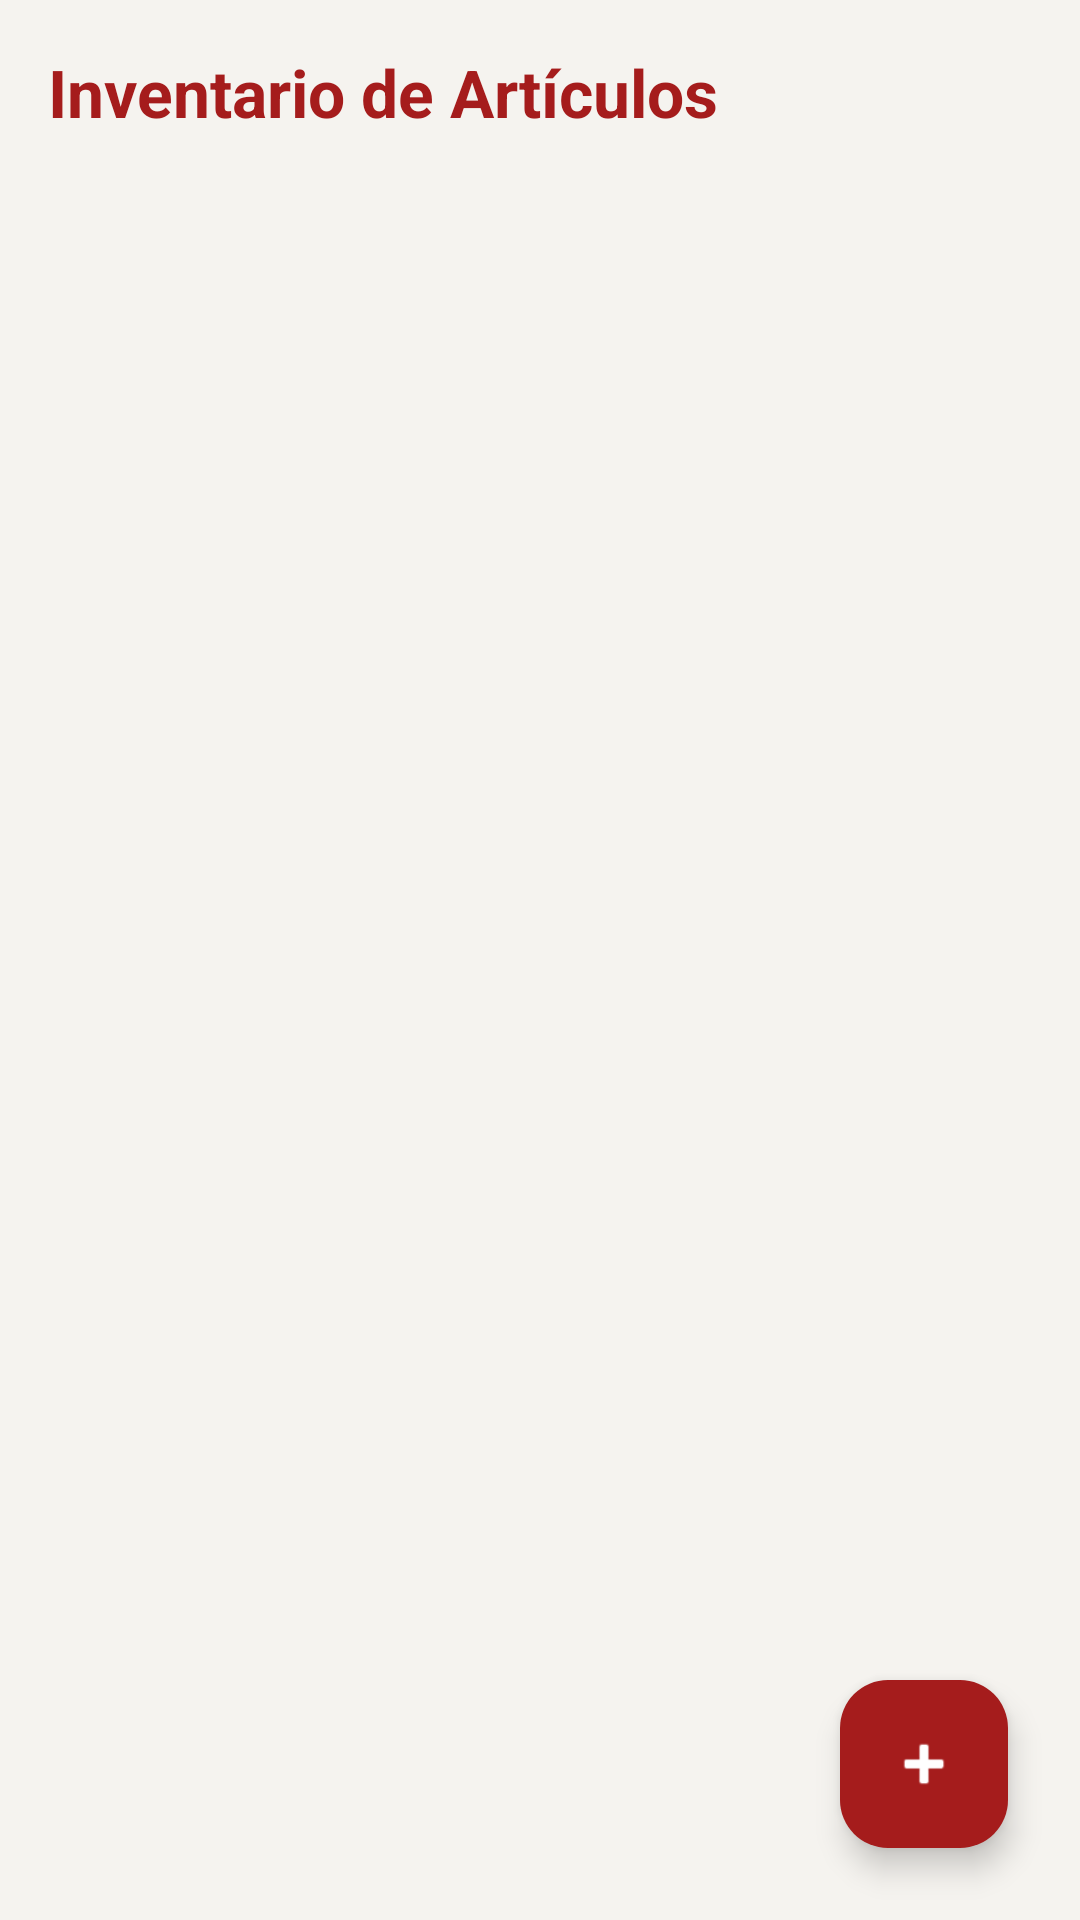

Here is an Android app screen rendered from its layout file. Give the layout XML and the strings, colors and styles it references.
<!-- AndroidManifest.xml: application theme Theme.MainApp -->
<!-- res/layout/fragment_articulos.xml -->
<?xml version="1.0" encoding="utf-8"?>
<androidx.constraintlayout.widget.ConstraintLayout
    xmlns:android="http://schemas.android.com/apk/res/android"
    xmlns:app="http://schemas.android.com/apk/res-auto"
    android:layout_width="match_parent"
    android:layout_height="match_parent"
    android:background="@color/surface_bg">

    <TextView
        android:id="@+id/tvTitulo"
        android:layout_width="wrap_content"
        android:layout_height="wrap_content"
        android:layout_margin="16dp"
        android:text="Inventario de Artículos"
        android:textColor="@color/primary_ues"
        android:textSize="22sp"
        android:textStyle="bold"
        app:layout_constraintStart_toStartOf="parent"
        app:layout_constraintTop_toTopOf="parent" />

    <androidx.recyclerview.widget.RecyclerView
        android:id="@+id/rvArticulos"
        android:layout_width="0dp"
        android:layout_height="0dp"
        android:layout_marginTop="8dp"
        app:layout_constraintBottom_toBottomOf="parent"
        app:layout_constraintEnd_toEndOf="parent"
        app:layout_constraintStart_toStartOf="parent"
        app:layout_constraintTop_toBottomOf="@id/tvTitulo" />

    <com.google.android.material.floatingactionbutton.FloatingActionButton
        android:id="@+id/fabAgregarArticulo"
        android:layout_width="wrap_content"
        android:layout_height="wrap_content"
        android:layout_margin="24dp"
        android:src="@android:drawable/ic_input_add"
        app:backgroundTint="@color/primary_ues"
        app:layout_constraintBottom_toBottomOf="parent"
        app:layout_constraintEnd_toEndOf="parent"
        app:tint="@android:color/white" />

</androidx.constraintlayout.widget.ConstraintLayout>
<!-- resources referenced by this layout -->
<resources>
  <color name="primary_ues">#A51C1C</color>
  <color name="surface_bg">#F5F3EF</color>
  <style name="Theme.MainApp" parent="Base.Theme.MainApp" />
  <style name="Base.Theme.MainApp" parent="Theme.Material3.DayNight.NoActionBar">
          <item name="colorPrimary">@color/primary_ues</item>
          <item name="colorOnPrimary">@color/text_on_primary</item>
          <item name="colorPrimaryContainer">@color/surface_chip</item>
          <item name="colorOnPrimaryContainer">@color/primary_ues</item>
          <item name="colorSecondary">@color/secondary_ues</item>
          <item name="colorOnSecondary">@color/text_on_secondary</item>
          <item name="colorSecondaryContainer">@color/surface_chip</item>
          <item name="colorOnSecondaryContainer">@color/secondary_ues</item>
          <item name="android:windowBackground">@color/surface_bg</item>
          <item name="colorSurface">@color/surface_card</item>
          <item name="colorOnSurface">@color/text_primary</item>
          <item name="colorSurfaceVariant">@color/surface_chip</item>
          <item name="colorOnSurfaceVariant">@color/text_secondary</item>
          <item name="colorOutline">@color/surface_stroke</item>
          <item name="colorError">@color/state_error</item>
          <item name="colorOnError">@color/white</item>
          <item name="bottomNavigationStyle">@style/Widget.App.BottomNavigationView</item>
      </style>
  <color name="text_on_primary">#FFFFFF</color>
  <color name="surface_chip">#EFEDE8</color>
  <color name="secondary_ues">#475569</color>
  <color name="text_on_secondary">#FFFFFF</color>
  <color name="surface_card">#FFFFFF</color>
  <color name="text_primary">#1F1F1F</color>
  <color name="text_secondary">#7A7A7A</color>
  <color name="surface_stroke">#E7E3DC</color>
  <color name="state_error">#E25544</color>
  <color name="white">#FFFFFF</color>
  <style name="Widget.App.BottomNavigationView" parent="Widget.Material3.BottomNavigationView">
          <item name="backgroundTint">@color/surface_card</item>
          <item name="itemIconTint">@color/primary_ues</item>
          <item name="itemTextColor">@color/primary_ues</item>
      </style>
</resources>
